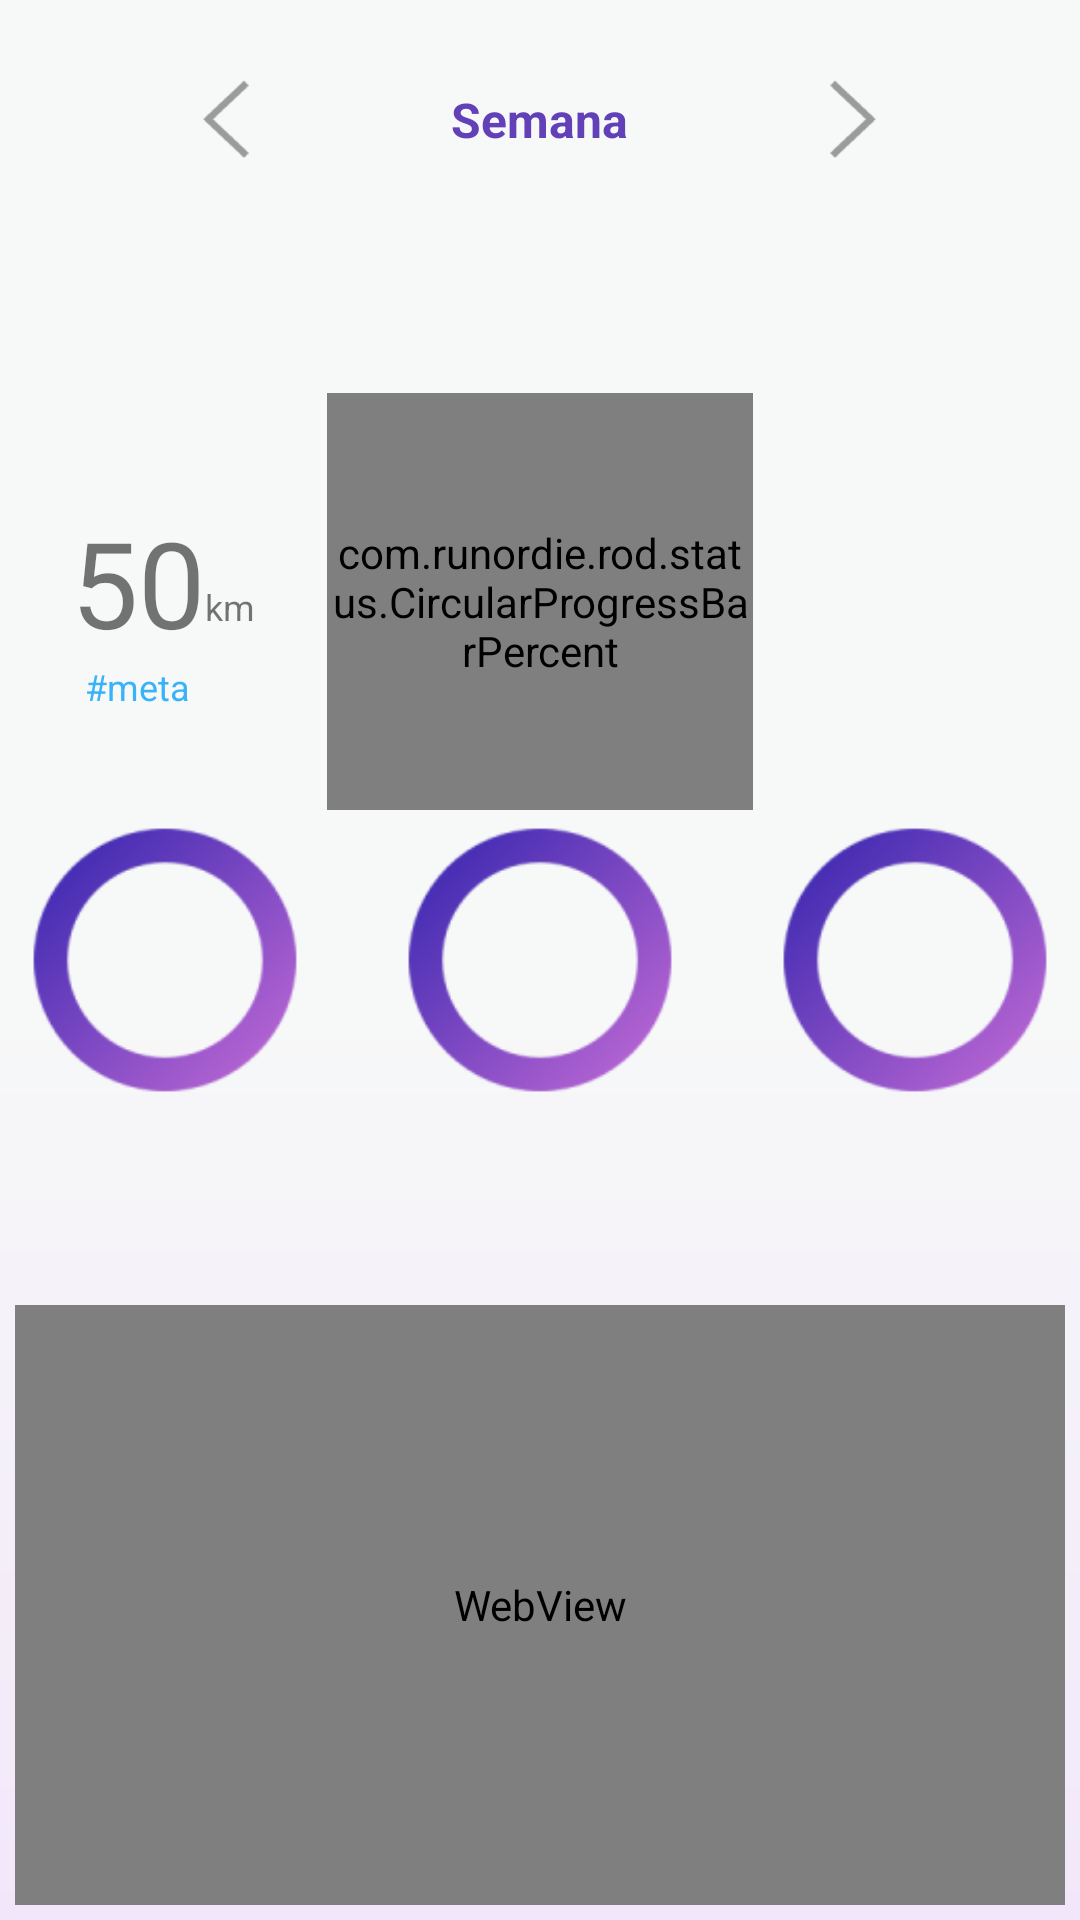

Android layout source for this screen:
<!-- AndroidManifest.xml: application theme AppTheme -->
<!-- res/layout/status.xml -->
<RelativeLayout xmlns:android="http://schemas.android.com/apk/res/android"
    xmlns:app="http://schemas.android.com/apk/res-auto"
    android:layout_width="match_parent"
    android:layout_height="match_parent"
    android:gravity="center"
    android:orientation="vertical"
    android:paddingLeft="5dp"
    android:paddingTop="10dp"
    android:paddingRight="5dp"
    android:paddingBottom="5dp"
    android:background="@drawable/stats_bg">

    <LinearLayout
        android:layout_width="match_parent"
        android:layout_height="wrap_content"
        android:orientation="horizontal"
        android:layout_marginTop="15dp"
        android:layout_gravity="center_horizontal"
        android:gravity="center">

        <Button
            android:id="@+id/runStatsPreviuesWeek"
            android:layout_width="30dp"
            android:layout_height="30dp"
            android:layout_gravity="left"
            android:background="@mipmap/right_arrow"
            android:singleLine="true" />

        <TextView
            android:id="@+id/runStatsRunsWeekText"
            android:layout_width="99dp"
            android:layout_height="wrap_content"
            android:layout_marginLeft="40dp"
            android:layout_marginRight="40dp"
            android:textColor="@color/primary"
            android:textSize="16dp"
            android:textStyle="bold"
            android:text="Semana"
            android:layout_gravity="center_vertical"
            android:textAlignment="center" />

        <Button
            android:id="@+id/runStatsNextWeek"
            android:layout_width="30dp"
            android:layout_height="30dp"
            android:paddingLeft="15dp"
            android:background="@mipmap/left_arrow"
            android:singleLine="true" />
    </LinearLayout>


    <LinearLayout
        android:layout_width="wrap_content"
        android:layout_height="wrap_content"
        android:orientation="horizontal"
        android:layout_gravity="center_horizontal"
        android:layout_centerVertical="true"
        android:layout_centerHorizontal="true"
        android:id="@+id/linearLayout">

        <TextView
            android:id="@+id/runStatsPaceProgressBar"
            android:layout_width="100dp"
            android:layout_height="100dp"
            android:gravity="center"
            android:background="@mipmap/purple_circle"
            android:textStyle="bold" />


        <TextView
            android:id="@+id/runStatsRunsProgressBar"
            android:layout_width="100dp"
            android:layout_height="100dp"
            android:gravity="center"
            android:background="@mipmap/purple_circle"
            android:textStyle="bold"
            android:layout_marginLeft="25dp"
            android:layout_marginRight="25dp" />

        <TextView
            android:id="@+id/runStatsKMsProgressBar"
            android:layout_width="100dp"
            android:layout_height="100dp"
            android:gravity="center"
            android:background="@mipmap/purple_circle"
            android:textStyle="bold" />


    </LinearLayout>
    <WebView  xmlns:android="http://schemas.android.com/apk/res/android"
        android:id="@+id/runStatsChart"
        android:layout_width="match_parent"
        android:layout_height="200dp"
        android:layout_gravity="bottom"
        android:layout_alignParentBottom="true"
        android:layout_alignParentStart="true"
        android:scrollbars="none"/>

    <com.runordie.rod.status.CircularProgressBarPercent
        android:id="@+id/runStatsProgressBar"
        android:layout_width="142dp"
        android:layout_height="139dp"
        app:cpb_background_progressbar_width="1dp"
        app:cpb_progressbar_width="10dp"
        android:layout_gravity="top"
        android:layout_above="@+id/linearLayout"
        android:layout_centerHorizontal="true" />

    <LinearLayout
        android:layout_width="wrap_content"
        android:layout_height="wrap_content"
        android:orientation="horizontal"
        android:id="@+id/runStatsMetaLayout"
        android:layout_marginEnd="24dp"
        android:layout_marginBottom="33dp"
        android:layout_alignBottom="@+id/runStatsProgressBar"
        android:layout_toStartOf="@+id/runStatsProgressBar">

        <LinearLayout
            android:layout_width="wrap_content"
            android:layout_height="wrap_content"
            android:orientation="vertical"
            android:id="@+id/runStatsMetaLayout2">

            <TextView
                android:layout_width="wrap_content"
                android:layout_height="wrap_content"
                android:text="50"
                android:id="@+id/runStatsMetaDescription"
                android:textSize="40dp"
                android:layout_gravity="center_horizontal" />

            <TextView
                android:layout_width="wrap_content"
                android:layout_height="wrap_content"
                android:text="#meta"
                android:textColor="@color/blue_light"
                android:id="@+id/runStatsMetaLabel"
                android:textSize="12dp"
                android:layout_gravity="center_horizontal" />
        </LinearLayout>

        <TextView
            android:layout_width="wrap_content"
            android:layout_height="wrap_content"
            android:text="km"
            android:id="@+id/runStatsMetaKM"
            android:textSize="12dp"
            android:layout_gravity="center_vertical" />
    </LinearLayout>
</RelativeLayout>
<!-- resources referenced by this layout -->
<resources>
  <color name="blue_light">#39b2f8</color>
  <color name="primary">#6240b8</color>
  <!-- drawable stats_bg (drawable) -->
  <?xml version="1.0" encoding="utf-8"?>
  <shape
      xmlns:android="http://schemas.android.com/apk/res/android"
      android:shape="rectangle"
      >
      <gradient
          android:startColor="#f2e7fa"
          android:centerColor="#f7f9f8"
          android:endColor="#f7f9f8"
          android:type="linear"
          android:angle="90"/>
  </shape>
  <!-- mipmap left_arrow: png bitmap (mipmap-hdpi, 1320 bytes) -->
  <!-- mipmap purple_circle: png bitmap (mipmap-hdpi, 2972 bytes) -->
  <!-- mipmap right_arrow: png bitmap (mipmap-hdpi, 1316 bytes) -->
  <style name="AppTheme" parent="Theme.AppCompat.Light.DarkActionBar">
          
          <item name="colorPrimary">@color/colorPrimary</item>
          <item name="colorPrimaryDark">@color/colorPrimaryDark</item>
          <item name="colorAccent">@color/colorAccent</item>
      </style>
  <color name="colorPrimary">#1b1b1d</color>
  <color name="colorPrimaryDark">#010b4b</color>
  <color name="colorAccent">#3e028c</color>
</resources>
